5-way image classification set "seam-pucker-dataset" from GitHub (khoindd2000/seam-pucker-dataset); label vocabulary: seam pucker level 1, seam pucker level 2, seam pucker level 3, seam pucker level 4, seam pucker level 5.

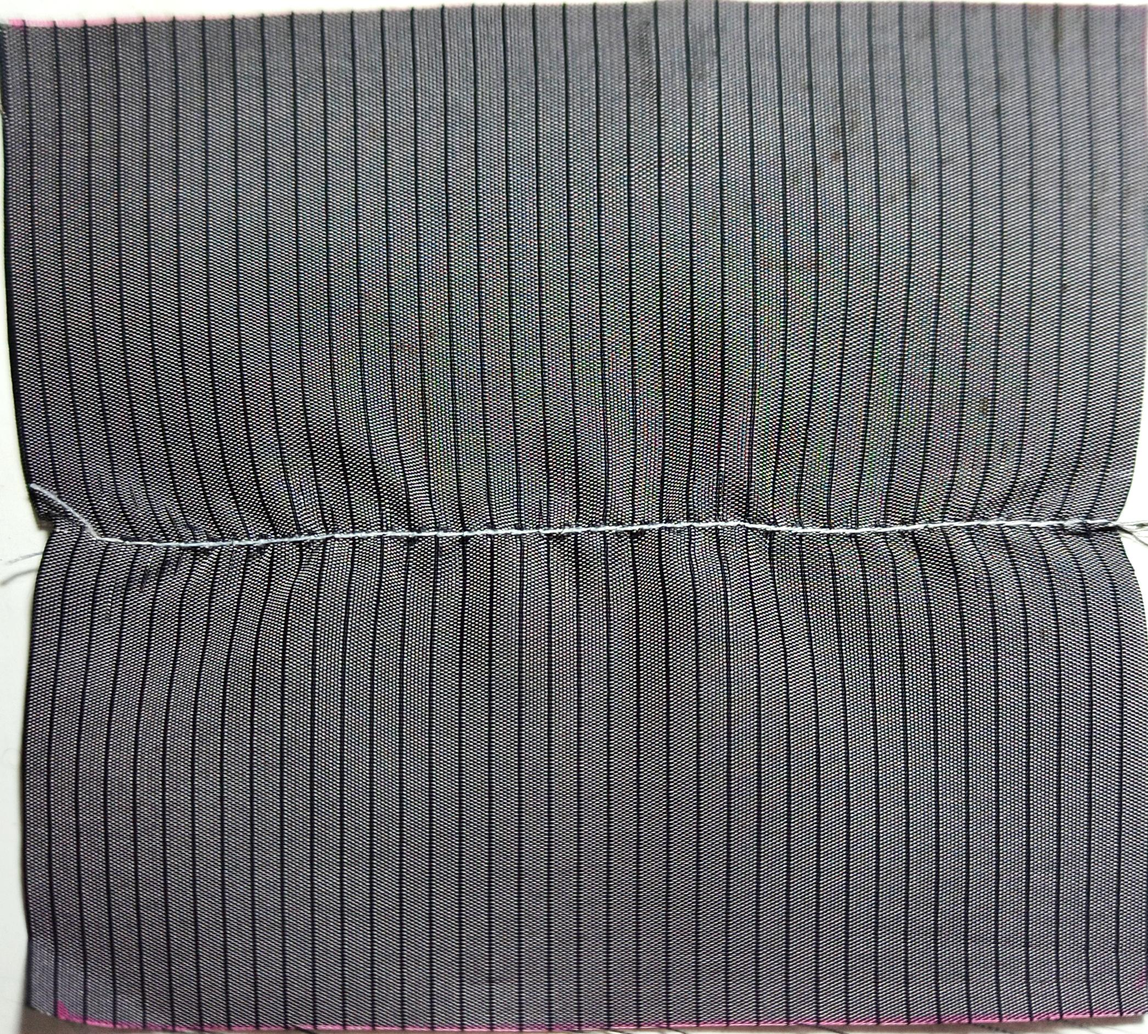
Label: seam pucker level 3

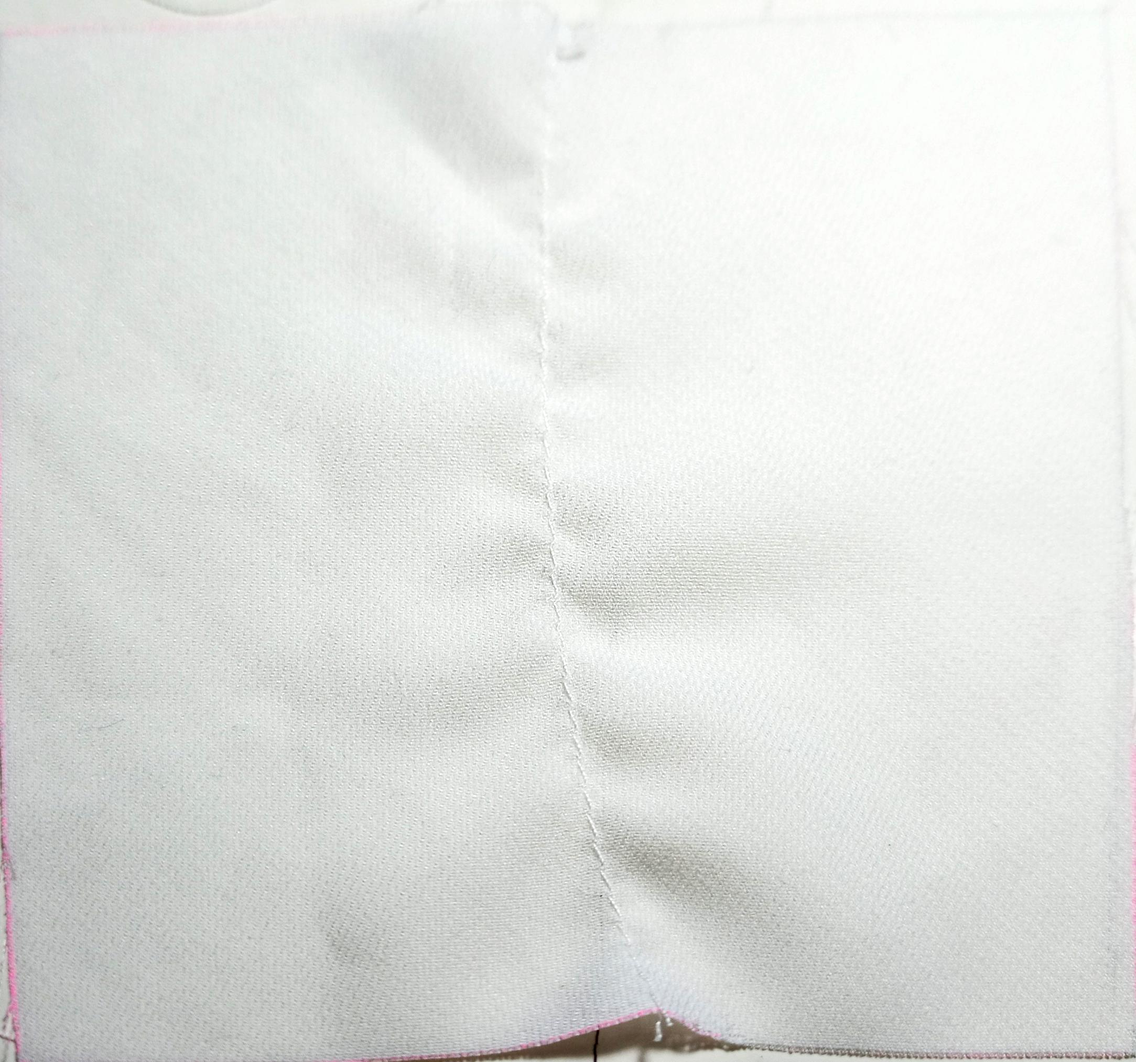
Label: seam pucker level 3

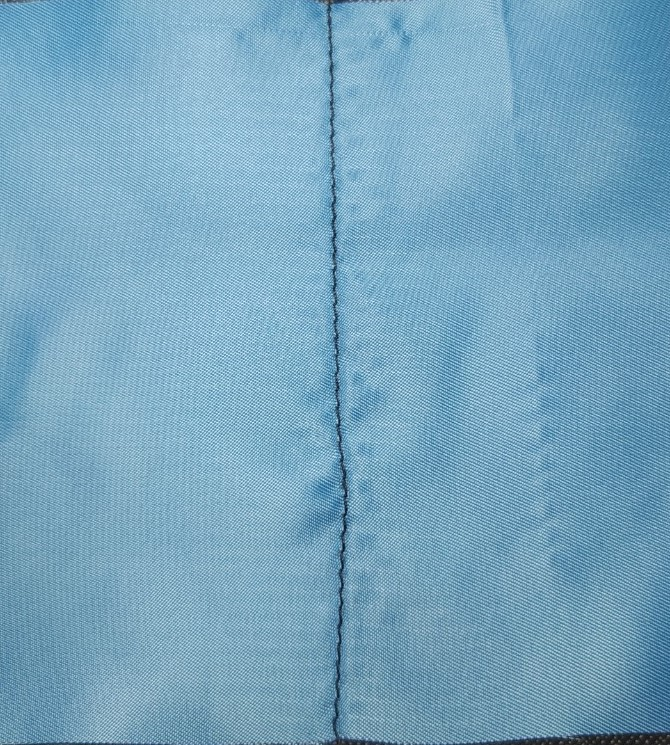
Label: seam pucker level 4

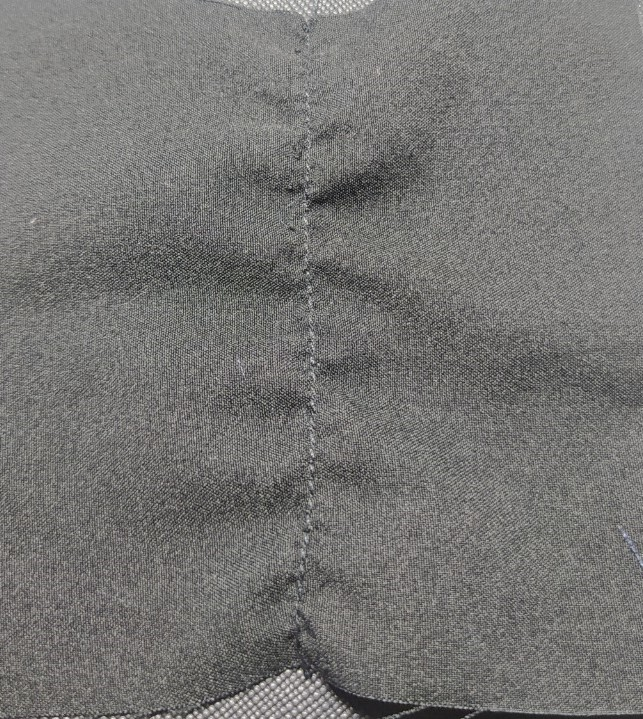
Label: seam pucker level 2

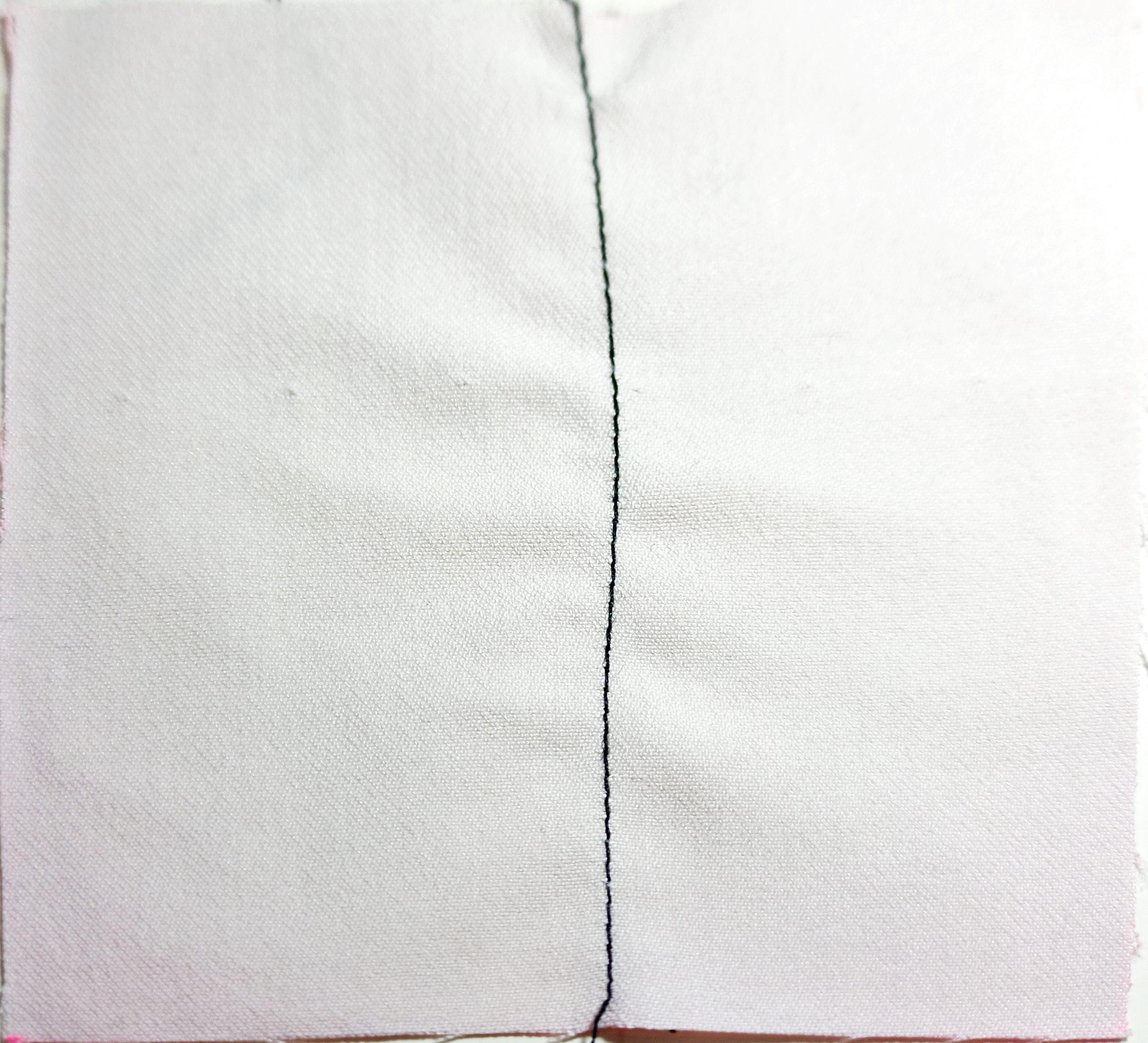
Label: seam pucker level 4

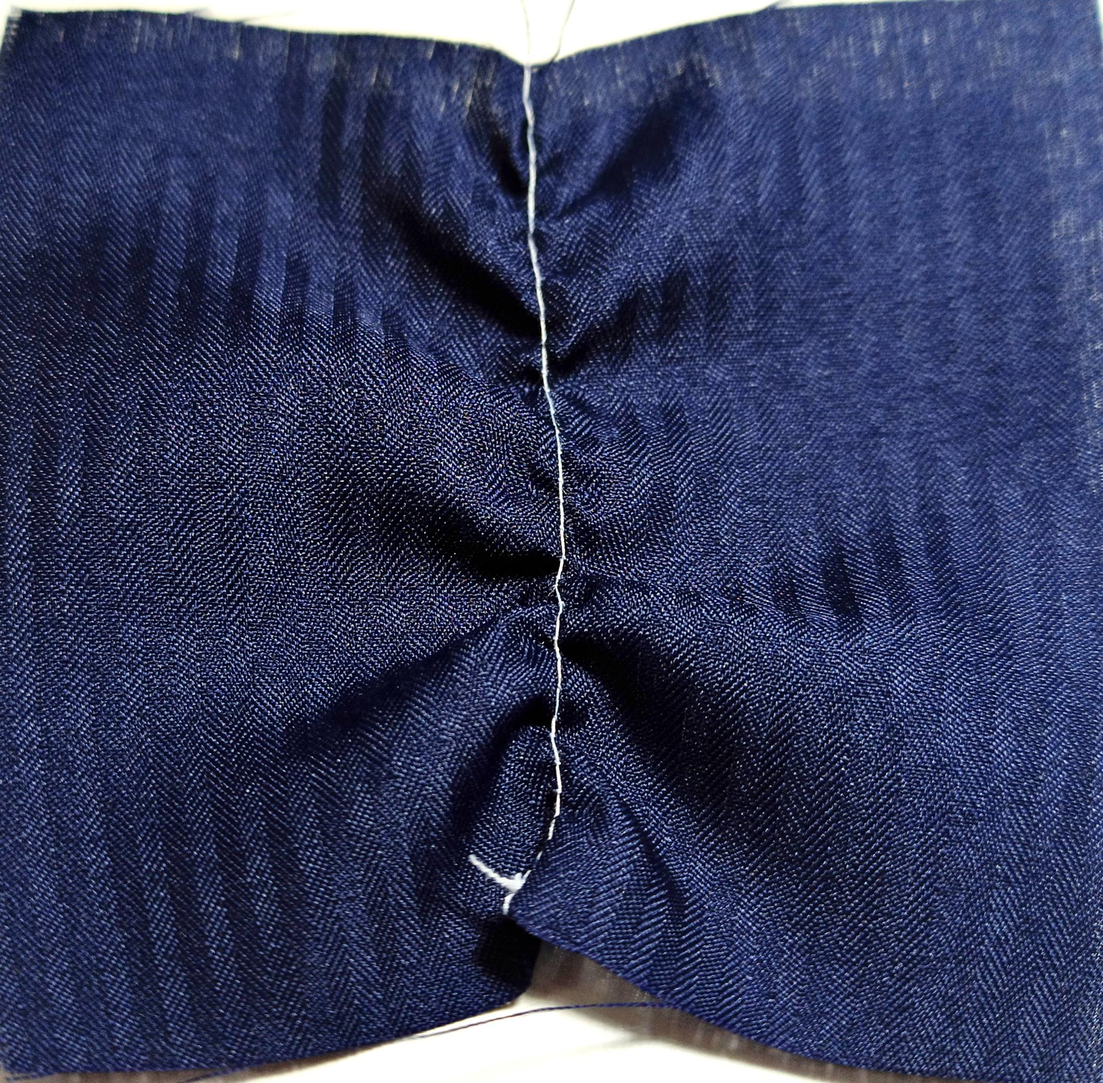
Label: seam pucker level 1
